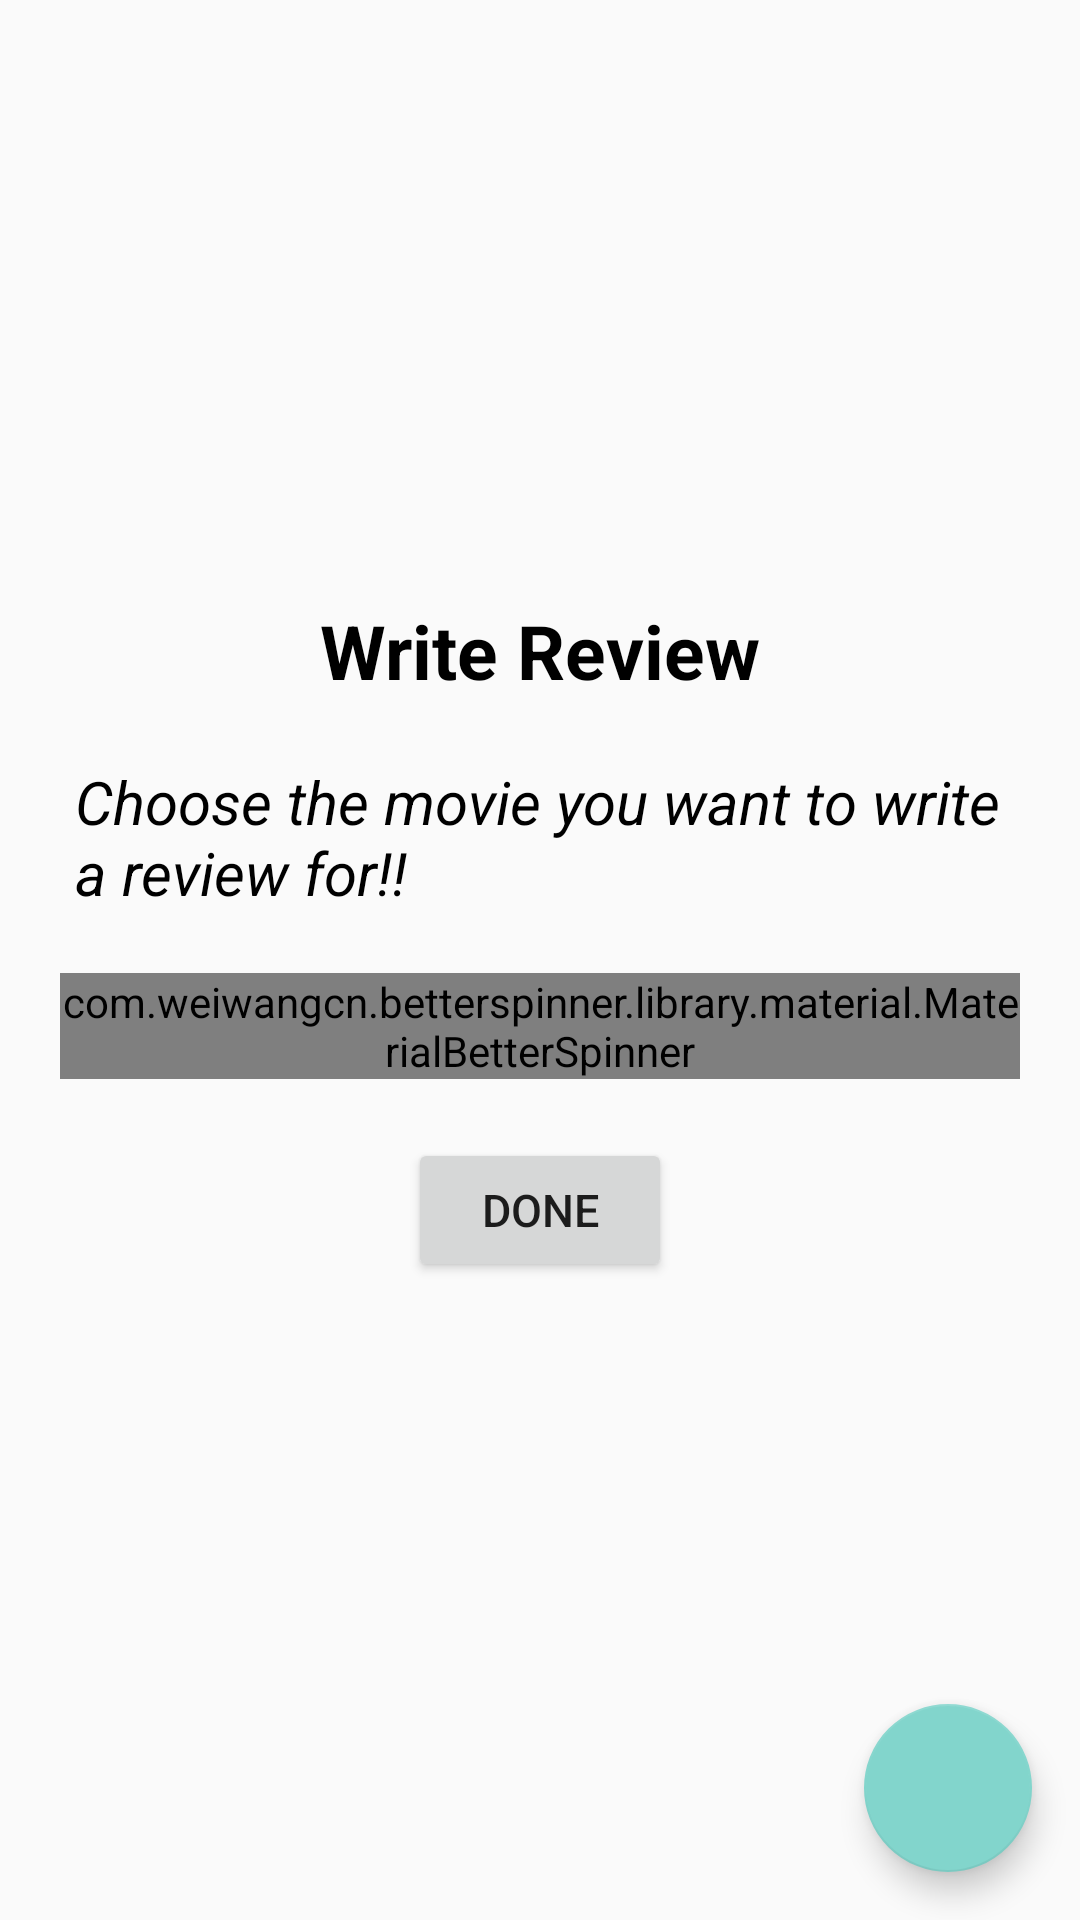

This screen was rendered from an Android layout file. Write that file and the resources it references.
<!-- AndroidManifest.xml: application theme AppTheme.NoActionBar -->
<!-- res/layout/activity_write_review.xml -->
<?xml version="1.0" encoding="utf-8"?>
<RelativeLayout xmlns:android="http://schemas.android.com/apk/res/android"
    android:layout_width="match_parent"
    android:layout_height="match_parent"
    xmlns:app="http://schemas.android.com/apk/res-auto"
    >
    <TextView
        android:id="@+id/write_title"
        android:layout_width="wrap_content"
        android:layout_height="wrap_content"
        android:text="Write Review"
        android:textSize="25dp"
        android:layout_marginTop="200dp"
        android:layout_centerHorizontal="true"
        android:textStyle="bold"
        android:textColor="@color/black"
        />
    <TextView
        android:layout_below="@id/write_title"
        android:id="@+id/choose_title"
        android:layout_centerHorizontal="true"
        android:textSize="20dp"
        android:layout_marginTop="20dp"
        android:layout_marginStart="50dp"
        android:layout_marginLeft="50dp"
        android:layout_width="wrap_content"
        android:textStyle="italic"
        android:textColor="@color/black"
        android:layout_height="wrap_content"
        android:text="Choose the movie you want to write a review for!! "/>


    <com.weiwangcn.betterspinner.library.material.MaterialBetterSpinner
        android:id="@+id/dropdown"
        android:layout_width="match_parent"
        android:layout_height="wrap_content"
        android:hint="Select Movie"
        android:textAlignment="center"
        android:layout_marginStart="20dp"
        android:layout_marginLeft="50dp"
        android:layout_marginEnd="20dp"
        android:gravity="center_horizontal"
        android:layout_below="@id/choose_title"
        android:textColorHint="#05ab9a"
        android:layout_marginTop="20dp"/>
    <EditText
        android:layout_width="match_parent"
        android:layout_height="wrap_content"
        android:hint="Enter the movie name"
        android:id="@+id/Enter_movie"
        android:textColorHint="#05ab9a"
        android:gravity="center_horizontal"
        android:layout_below="@id/choose_title"
        android:layout_marginStart="20dp"
        android:layout_marginLeft="50dp"
        android:layout_marginEnd="20dp"
        android:visibility="gone"

        />
    <Button
        android:layout_width="wrap_content"
        android:layout_height="wrap_content"
        android:id="@+id/done"
        android:text="Done"
        android:textSize="15dp"
        android:layout_below="@id/choose_title"
        android:layout_marginTop="75dp"
        android:layout_centerHorizontal="true"/>
    <com.google.android.material.floatingactionbutton.FloatingActionButton
        android:id="@+id/fab"
        android:layout_width="wrap_content"
        android:layout_height="wrap_content"
        android:layout_alignParentBottom="true"
        android:layout_alignParentRight="true"
        android:layout_gravity="end|bottom"
        android:src="@drawable/add"
        app:rippleColor="@color/black"
        android:layout_margin="16dp"
        />

</RelativeLayout>
<!-- resources referenced by this layout -->
<resources>
  <color name="black">#FF000000</color>
  <style name="AppTheme.NoActionBar">
          <item name="windowActionBar">false</item>
          <item name="windowNoTitle">true</item>
      </style>
</resources>
